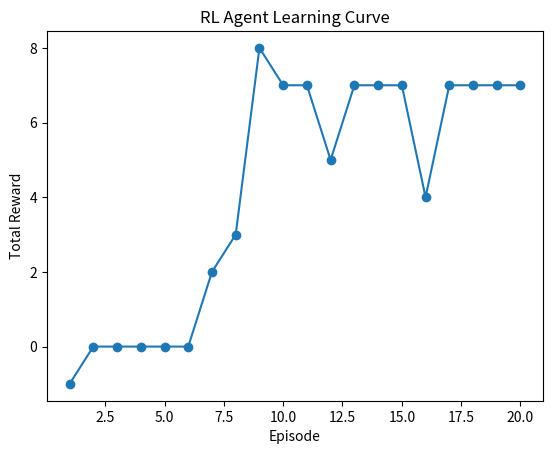

This chart was generated by the following Python code:
import numpy as np
import random

class QLearningAgent:
    """
    A simple Q-learning agent for stock trading.
    """
    def __init__(self, actions=['buy', 'sell', 'hold'], alpha=0.1, gamma=0.95, epsilon=0.1):
        self.q_table = {}  # Maps state (tuple) to {action: Q-value}
        self.actions = actions
        self.alpha = alpha      # Learning rate
        self.gamma = gamma      # Discount factor
        self.epsilon = epsilon  # Exploration rate

    def get_state(self, state_features):
        """
        Convert state features into a hashable tuple representation.
        """
        return tuple(state_features)

    def choose_action(self, state_features):
        """
        Choose an action based on an epsilon-greedy policy.
        """
        state = self.get_state(state_features)
        if random.random() < self.epsilon or state not in self.q_table:
            return random.choice(self.actions)
        else:
            return max(self.q_table[state], key=self.q_table[state].get)

    def update_q_value(self, state_features, action, reward, next_state_features):
        """
        Update Q-value for a given state-action pair using the Q-learning update rule.
        """
        state = self.get_state(state_features)
        next_state = self.get_state(next_state_features)
        if state not in self.q_table:
            self.q_table[state] = {a: 0.0 for a in self.actions}
        if next_state not in self.q_table:
            self.q_table[next_state] = {a: 0.0 for a in self.actions}
        max_future_q = max(self.q_table[next_state].values())
        current_q = self.q_table[state][action]
        new_q = current_q + self.alpha * (reward + self.gamma * max_future_q - current_q)
        self.q_table[state][action] = new_q

    def simulate_episode(self, env, max_steps=100):
        """
        Simulate one episode in the trading environment.
        
        Parameters:
            env: An environment with reset() and step(action) methods.
            max_steps (int): Maximum steps in the episode.
        
        Returns:
            float: Total reward accumulated during the episode.
        """
        state = env.reset()
        total_reward = 0.0
        for _ in range(max_steps):
            action = self.choose_action(state)
            next_state, reward, done, _ = env.step(action)
            self.update_q_value(state, action, reward, next_state)
            state = next_state
            total_reward += reward
            if done:
                break
        return total_reward

# A simple trading environment for testing the RL agent
class SimpleTradingEnv:
    """
    A simple simulation environment for stock trading.
    """
    def __init__(self, data):
        """
        Parameters:
            data (pd.DataFrame): Processed DataFrame containing at least 'Close', 
                                 'Open_binned', 'High_binned', 'Low_binned', and 'Market_Regime' columns.
        """
        self.data = data.reset_index(drop=True)
        self.index = 0

    def reset(self):
        self.index = 0
        return self.get_state()

    def step(self, action):
        """
        Simulate a single trading step.
        For simplicity, reward is defined as the difference in 'Close' price when buying.
        """
        current_price = self.data.loc[self.index, 'Close']
        self.index += 1
        done = self.index >= len(self.data) - 1
        next_price = self.data.loc[self.index, 'Close'] if not done else current_price
        reward = (next_price - current_price) if action == 'buy' else 0
        return self.get_state(), reward, done, {}

    def get_state(self):
        """
        Return the current state as a tuple of (Open_binned, High_binned, Low_binned, Market_Regime).
        """
        row = self.data.loc[self.index]
        open_bin = row.get('Open_binned', 0)
        high_bin = row.get('High_binned', 0)
        low_bin = row.get('Low_binned', 0)
        market_regime = row.get('Market_Regime', 0)
        return (open_bin, high_bin, low_bin, market_regime)

# Example usage for testing the RL agent
if __name__ == '__main__':
    import pandas as pd
    import matplotlib.pyplot as plt
    
    # Create a dummy DataFrame for demonstration purposes.
    data = {
        'Close': [100, 102, 101, 103, 105, 104, 106, 108, 107, 109],
        'Open_binned': [2] * 10,
        'High_binned': [2] * 10,
        'Low_binned': [2] * 10,
        'Market_Regime': [1] * 10
    }
    df_dummy = pd.DataFrame(data)
    
    env = SimpleTradingEnv(df_dummy)
    agent = QLearningAgent()
    
    episodes = 20
    rewards = []
    for ep in range(episodes):
        total_reward = agent.simulate_episode(env, max_steps=10)
        rewards.append(total_reward)
        print(f"Episode {ep+1}: Total Reward = {total_reward}")
    
    # Plot the learning curve.
    plt.plot(range(1, episodes+1), rewards, marker='o')
    plt.xlabel('Episode')
    plt.ylabel('Total Reward')
    plt.title('RL Agent Learning Curve')
    plt.show()
